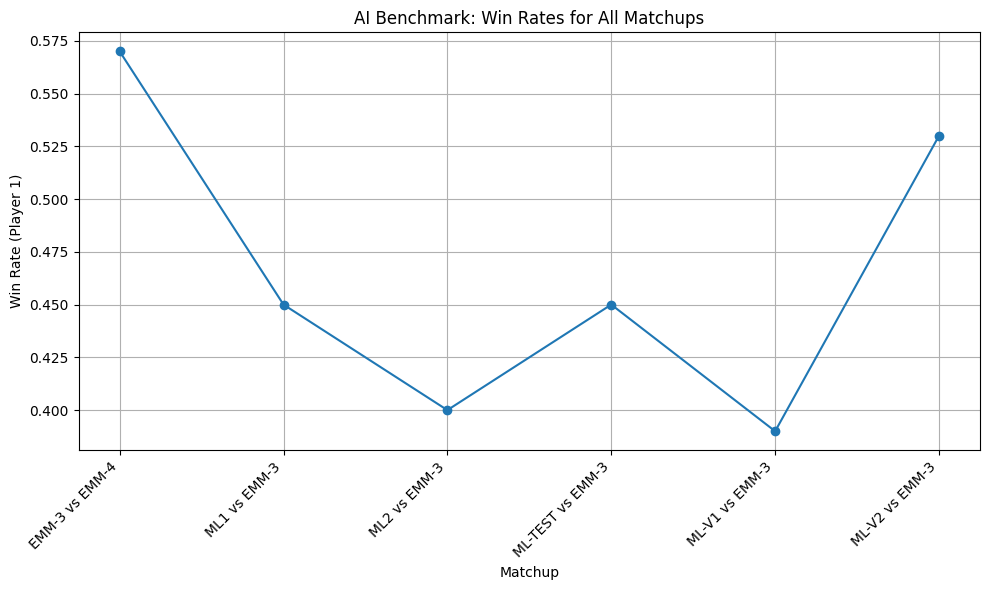

The data file committed next to this chart (first rows):
matchup, player1, player2, win_rate_p1, win_rate_p2, avg_time_ms_p1, avg_time_ms_p2
EMM-3 vs EMM-4, EMM-3, EMM-4, 0.570, 0.430, 0.4088, 4.108
ML1 vs EMM-3, ML-ml1, EMM-3, 0.450, 0.550, 0.9558, 0.7586
ML2 vs EMM-3, ML-ml2, EMM-3, 0.400, 0.600, 0.5397, 0.4120
ML-TEST vs EMM-3, ML-ml-test, EMM-3, 0.450, 0.550, 0.4458, 0.4104
ML-V1 vs EMM-3, ML-ml-v1, EMM-3, 0.390, 0.610, 0.5185, 0.4094
ML-V2 vs EMM-3, ML-ml-v2, EMM-3, 0.530, 0.470, 0.5007, 0.3982
